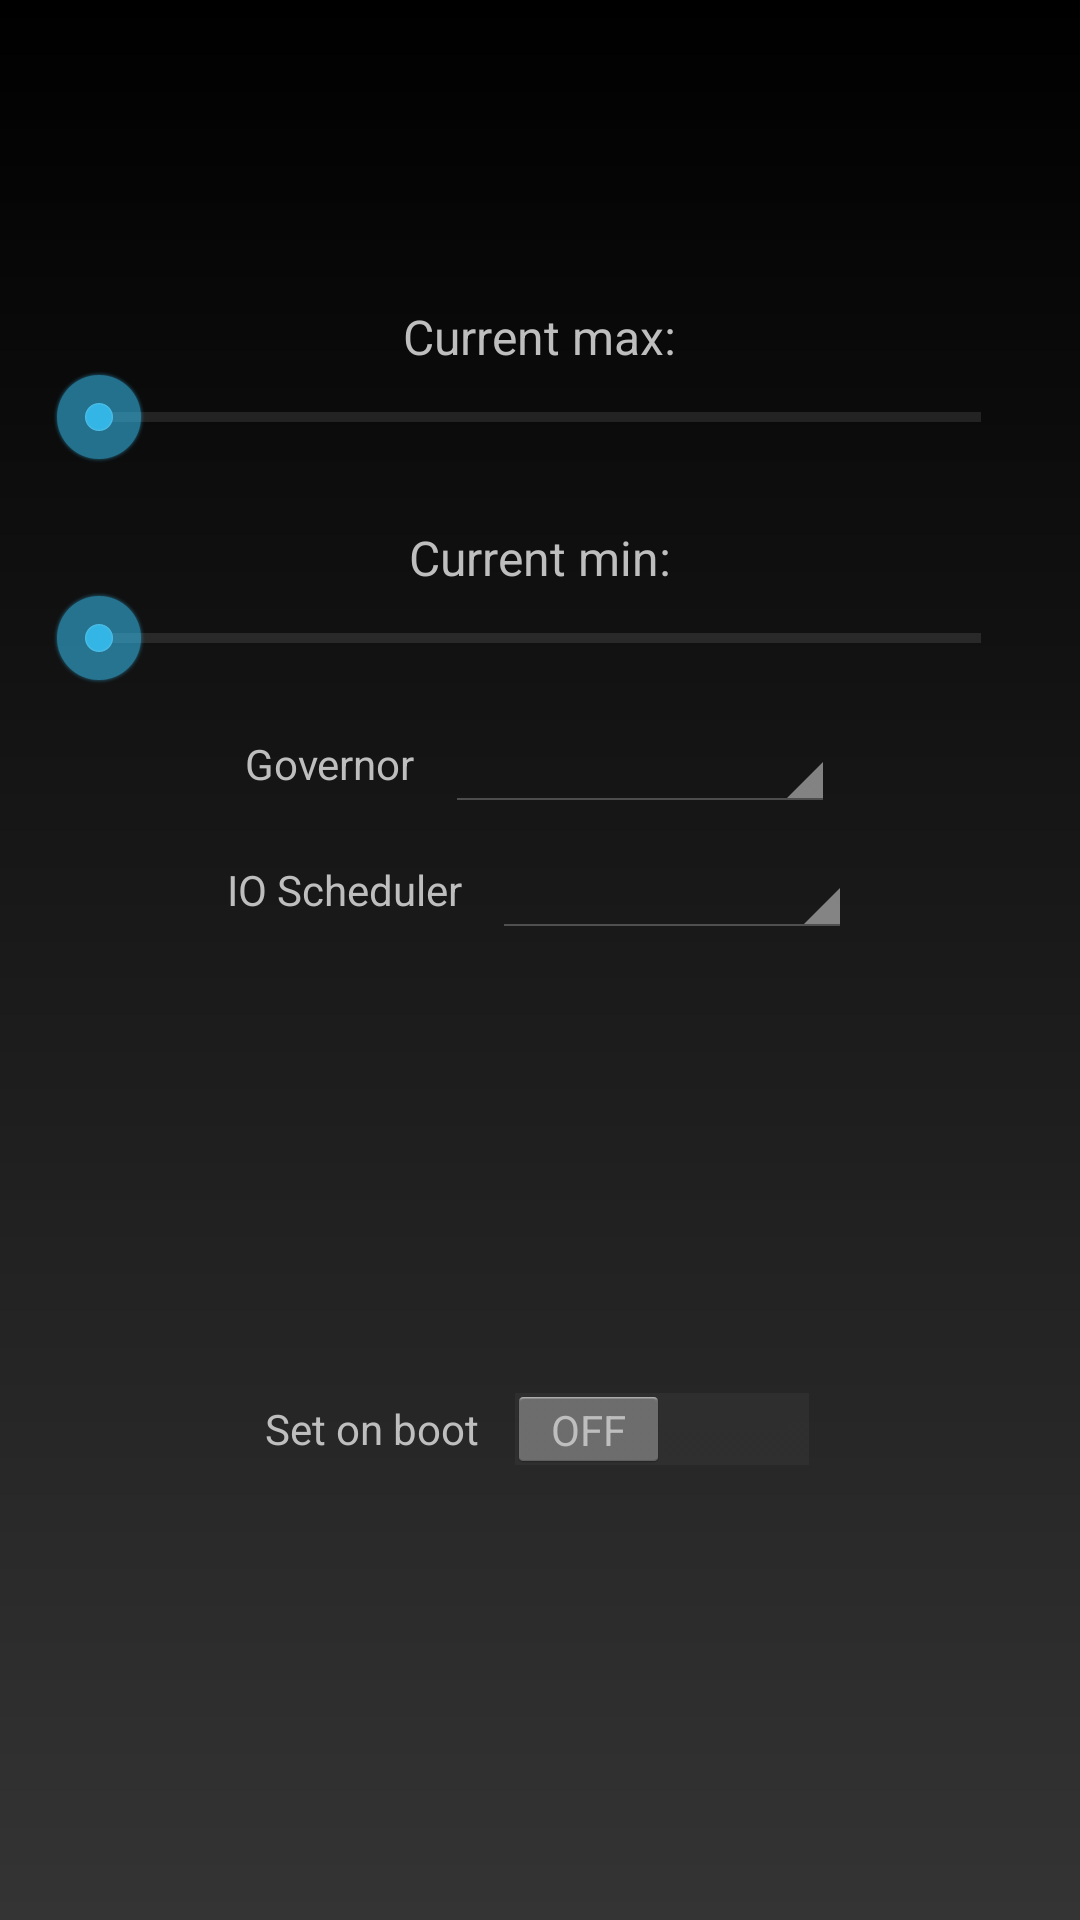

Android layout source for this screen:
<!-- AndroidManifest.xml: application theme Theme_Dark -->
<!-- res/layout/cpu_settings.xml -->
<?xml version="1.0" encoding="utf-8"?>
<ScrollView xmlns:android="http://schemas.android.com/apk/res/android"
    android:layout_width="fill_parent"
    android:layout_height="fill_parent"
    android:fillViewport="true">

<RelativeLayout
              android:layout_width="match_parent"
              android:layout_height="wrap_content"
    android:orientation="vertical"
    android:paddingTop="20dp">

    

    <LinearLayout
        android:layout_width="fill_parent"
        android:layout_height="wrap_content"
        android:id="@+id/speed"
        android:gravity="center_horizontal"
        android:orientation="horizontal">

        <RelativeLayout
            android:layout_width="fill_parent"
            android:layout_height="wrap_content">

            <TextView
                android:layout_width="wrap_content"
                android:layout_height="wrap_content"
                android:id="@+id/curcpu"
                android:textColor="@color/pc_blue"
                android:textSize="14sp"
                android:textStyle="bold"
                android:gravity="center_horizontal|bottom"
                android:layout_alignParentLeft="true"
                android:padding="10dp" />

            <TextView
                android:id="@+id/current_speed"
                android:layout_width="match_parent"
                android:layout_height="wrap_content"
                android:textSize="46sp"
                android:layout_centerVertical="true"
                android:gravity="center_horizontal"
                android:layout_alignParentRight="true"
                android:layout_toRightOf="@+id/curcpu" />

        </RelativeLayout>

    </LinearLayout>

    <LinearLayout
        android:id="@+id/max_speed_layout"
            android:layout_width="match_parent"
            android:layout_height="wrap_content"
        android:gravity="center_horizontal"
            android:orientation="vertical"
        android:layout_marginBottom="10dp"
        android:layout_below="@+id/speed">

        <LinearLayout
                android:layout_width="wrap_content"
                android:layout_height="wrap_content"
                android:layout_marginTop="20dip"
                android:orientation="horizontal">

            <TextView
                    android:id="@+id/current_max_label"
                    android:layout_width="wrap_content"
                    android:layout_height="wrap_content"
                    android:text="@string/current_max"
                    android:textSize="16sp"/>

            <TextView
                    android:id="@+id/max_speed_text"
                    android:layout_width="wrap_content"
                    android:layout_height="wrap_content"
                    android:textSize="16sp"/>
        </LinearLayout>

        <SeekBar
                android:id="@+id/max_slider"
                style="?android:attr/progressBarStyleHorizontal"
                android:layout_width="match_parent"
                android:layout_height="wrap_content"
                android:layout_marginLeft="17dp"
                android:layout_marginRight="17dp"/>
    </LinearLayout>

    <LinearLayout
            android:id="@+id/min_speed_layout"
            android:layout_width="match_parent"
            android:layout_height="wrap_content"
            android:gravity="center_horizontal"
            android:orientation="vertical"
        android:layout_below="@+id/max_speed_layout">

            <LinearLayout
                    android:layout_width="wrap_content"
                    android:layout_height="wrap_content"
                    android:layout_marginTop="10dip"
                    android:orientation="horizontal">

                <TextView
                        android:id="@+id/current_min_label"
                        android:layout_width="wrap_content"
                        android:layout_height="wrap_content"
                        android:text="@string/current_min"
                        android:textSize="16sp"/>

                <TextView
                        android:id="@+id/min_speed_text"
                        android:layout_width="wrap_content"
                        android:layout_height="wrap_content"
                        android:textSize="16sp"/>
            </LinearLayout>

        <SeekBar
                android:id="@+id/min_slider"
                style="?android:attr/progressBarStyleHorizontal"
                android:layout_width="match_parent"
                android:layout_height="wrap_content"
                android:layout_marginLeft="17dp"
                android:layout_marginRight="17dp"/>
    </LinearLayout>

    <LinearLayout
            android:layout_width="match_parent"
            android:layout_height="wrap_content"
        android:orientation="horizontal"
        android:gravity="center_vertical|center_horizontal"
        android:id="@+id/governor"
        android:layout_marginTop="10dip"
        android:layout_below="@+id/min_speed_layout">

        <TextView
                android:id="@+id/governor_label"
                android:layout_width="wrap_content"
                android:layout_height="wrap_content"
                android:layout_marginRight="10dip"
                android:text="@string/governor"
                android:textSize="14sp"/>

        <Spinner
                android:id="@+id/pref_governor"
                android:layout_width="130dip"
                android:layout_height="wrap_content"/>
    </LinearLayout>

    <LinearLayout
        android:layout_width="match_parent"
        android:layout_height="wrap_content"
        android:orientation="horizontal"
        android:gravity="center_vertical|center_horizontal"
        android:id="@+id/ioscheduler"
        android:layout_below="@+id/governor"
        android:layout_marginTop="10dip">

        <TextView
            android:id="@+id/io_label"
            android:layout_width="wrap_content"
            android:layout_height="wrap_content"
            android:layout_marginRight="10dip"
            android:text="@string/io"
            android:textSize="14sp"/>

        <Spinner
            android:id="@+id/pref_io"
            android:layout_width="120dip"
            android:layout_height="wrap_content"/>
    </LinearLayout>

    <LinearLayout
        android:orientation="horizontal"
        android:layout_width="match_parent"
        android:layout_height="wrap_content"
        android:id="@+id/sob"
        android:gravity="center_vertical|center_horizontal"
        android:layout_alignParentBottom="true"
        android:layout_below="@+id/ioscheduler">

        <TextView
            android:id="@+id/set_on_boot_label"
            android:layout_width="wrap_content"
            android:layout_height="wrap_content"
            android:text="@string/sob"
            android:textSize="14sp"
            android:layout_marginRight="10dip" />

        <Switch
            android:id="@+id/cpu_sob"
            android:layout_width="wrap_content"
            android:layout_height="wrap_content" />

    </LinearLayout>

</RelativeLayout>
</ScrollView>
<!-- resources referenced by this layout -->
<resources>
  <color name="pc_blue">#ff0099cc</color>
  <string name="current_max">Current max:</string>
  <string name="current_min">Current min:</string>
  <string name="governor">Governor</string>
  <string name="io">IO Scheduler</string>
  <string name="sob">Set on boot</string>
  <style name="Theme_Dark" parent="android:Theme.Holo">
          <item name="android:listSeparatorTextViewStyle">@style/pc_pref_cat</item>
          <item name="android:actionBarStyle">@style/action_bar_style</item>
          <item name="android:actionOverflowButtonStyle">@style/menu_overflow</item>
          <item name="android:windowBackground">@drawable/background_holo_dark</item>
      </style>
  <style name="pc_pref_cat">
          <item name="android:background">@color/pc_gray</item>
          <item name="android:layout_width">match_parent</item>
          <item name="android:layout_height">wrap_content</item>
          <item name="android:padding">2dp</item>
          <item name="android:textAllCaps">true</item>
          <item name="android:textSize">14sp</item>
          <item name="android:textColor">@android:color/white</item>
          <item name="android:gravity">center_vertical</item>
          <item name="android:paddingLeft">6dip</item>
      </style>
  <style name="action_bar_style" parent="android:style/Widget.Holo.ActionBar">
          <item name="android:titleTextStyle">@style/myActionBarTitleTextStyle</item>
          <item name="android:background">@color/pc_gray</item>
  
      </style>
  <style name="menu_overflow" parent="android:style/Widget.Holo.ActionButton.Overflow">
          <item name="android:src">@drawable/ic_menu_overflow</item>
      </style>
  <!-- drawable background_holo_dark (drawable) -->
  <?xml version="1.0" encoding="utf-8"?>
  <shape xmlns:android="http://schemas.android.com/apk/res/android">
      <gradient
          android:startColor="#ff000000"
          android:endColor="#ff343434"
          android:angle="270"/>
  </shape>
  <color name="pc_gray">#ff333333</color>
  <style name="myActionBarTitleTextStyle" parent="android:style/TextAppearance.Holo.Widget.ActionBar.Title">
          <item name="android:textColor">@color/pc_white</item>
      </style>
  <color name="pc_white">#ffffffff</color>
</resources>
